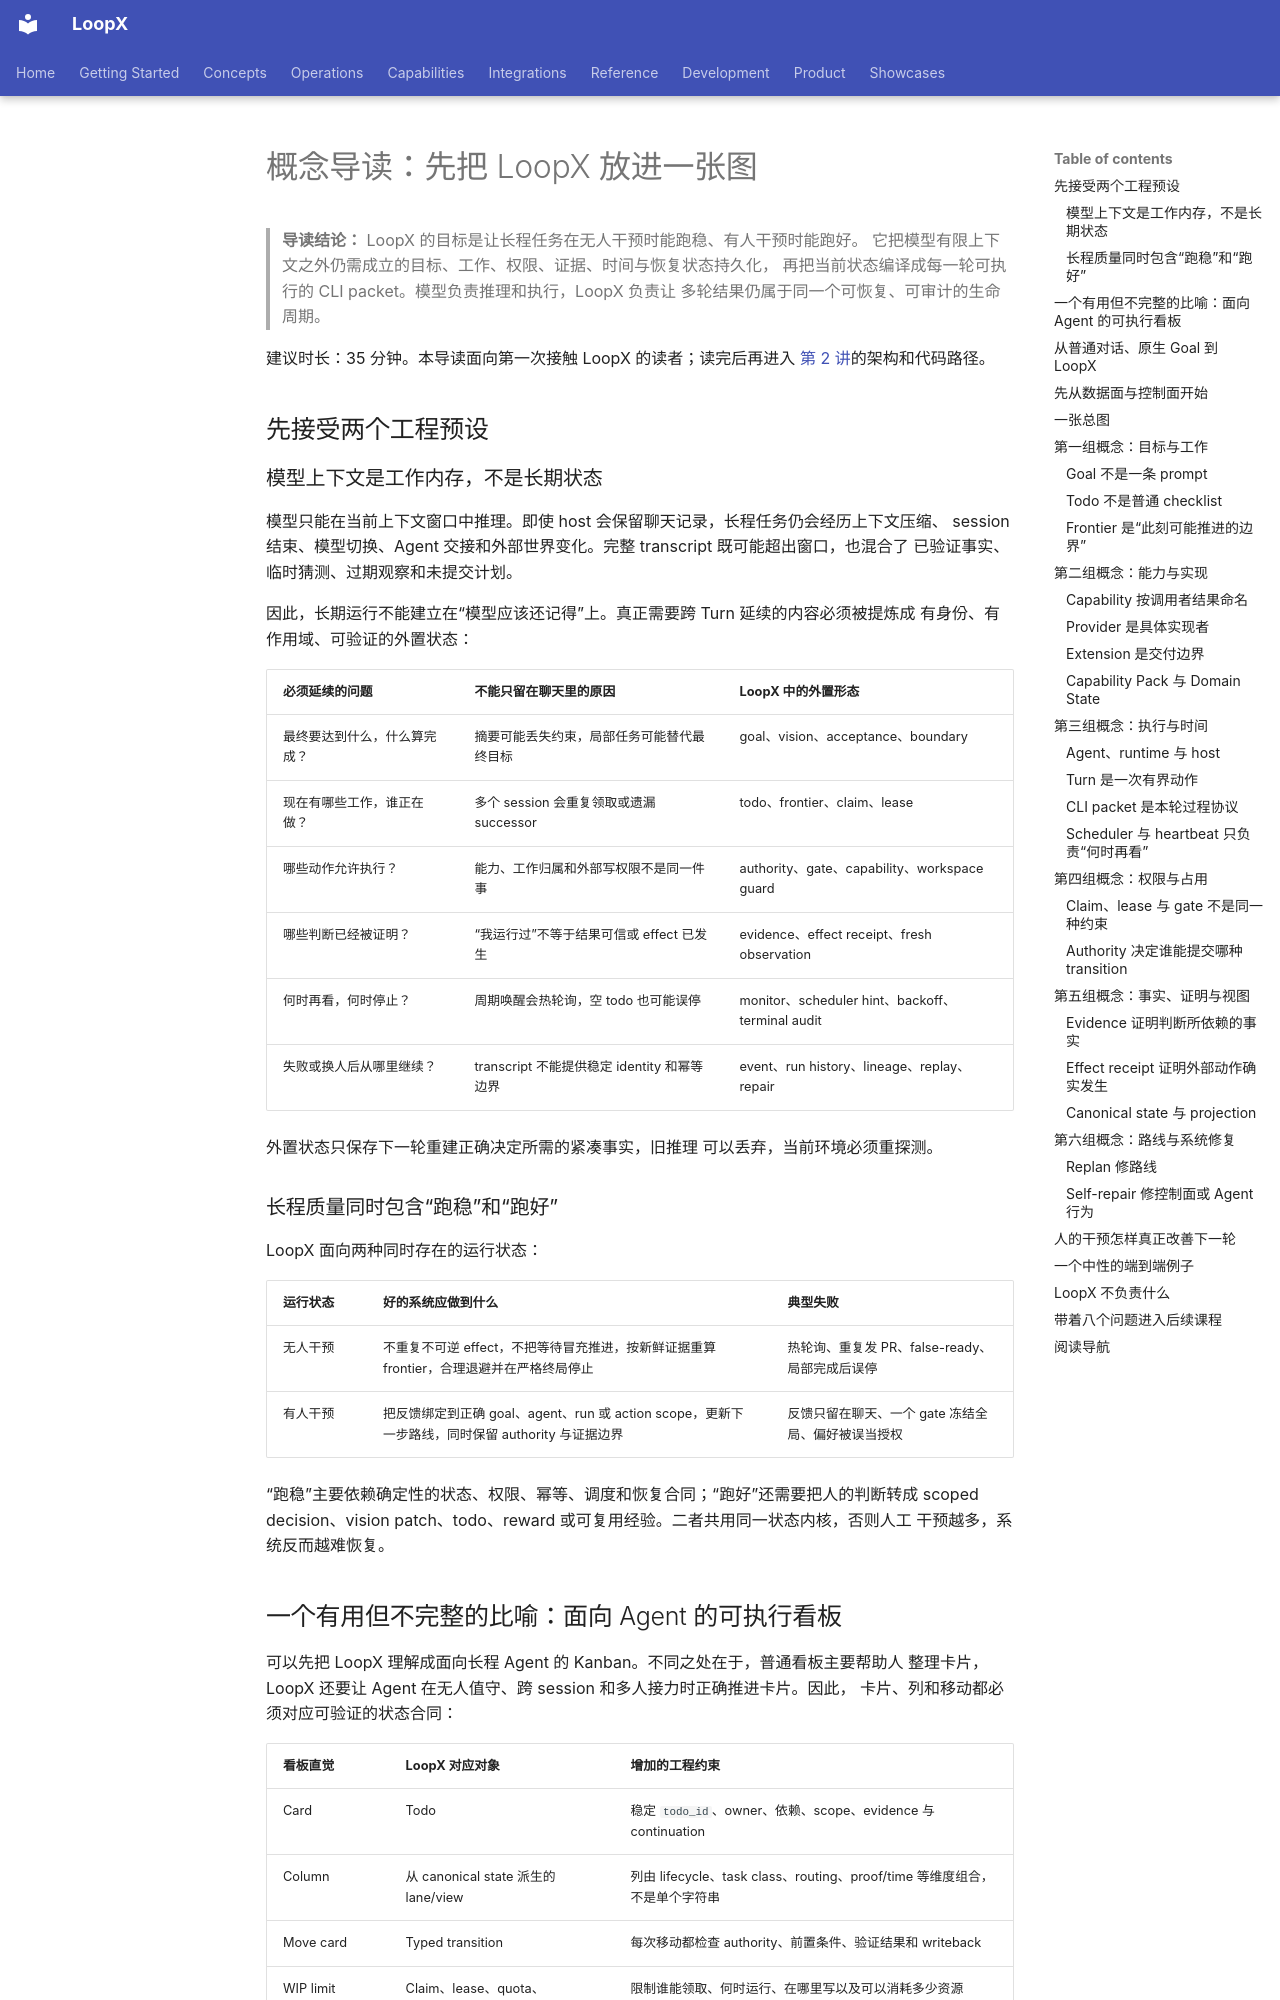

repository: loopx-project/loopx · page: development/control-plane-course/00-concept-primer/index.html · generator: mkdocs

# 概念导读：先把 LoopX 放进一张图

> **导读结论：** LoopX 的目标是让长程任务在无人干预时能跑稳、有人干预时能跑好。
> 它把模型有限上下文之外仍需成立的目标、工作、权限、证据、时间与恢复状态持久化，
> 再把当前状态编译成每一轮可执行的 CLI packet。模型负责推理和执行，LoopX 负责让
> 多轮结果仍属于同一个可恢复、可审计的生命周期。

建议时长：35 分钟。本导读面向第一次接触 LoopX 的读者；读完后再进入
[第 2 讲](02-goal-control-plane-architecture.md)的架构和代码路径。

## 先接受两个工程预设

### 模型上下文是工作内存，不是长期状态

模型只能在当前上下文窗口中推理。即使 host 会保留聊天记录，长程任务仍会经历上下文压缩、
session 结束、模型切换、Agent 交接和外部世界变化。完整 transcript 既可能超出窗口，也混合了
已验证事实、临时猜测、过期观察和未提交计划。

因此，长期运行不能建立在“模型应该还记得”上。真正需要跨 Turn 延续的内容必须被提炼成
有身份、有作用域、可验证的外置状态：

| 必须延续的问题 | 不能只留在聊天里的原因 | LoopX 中的外置形态 |
| --- | --- | --- |
| 最终要达到什么，什么算完成？ | 摘要可能丢失约束，局部任务可能替代最终目标 | goal、vision、acceptance、boundary |
| 现在有哪些工作，谁正在做？ | 多个 session 会重复领取或遗漏 successor | todo、frontier、claim、lease |
| 哪些动作允许执行？ | 能力、工作归属和外部写权限不是同一件事 | authority、gate、capability、workspace guard |
| 哪些判断已经被证明？ | “我运行过”不等于结果可信或 effect 已发生 | evidence、effect receipt、fresh observation |
| 何时再看，何时停止？ | 周期唤醒会热轮询，空 todo 也可能误停 | monitor、scheduler hint、backoff、terminal audit |
| 失败或换人后从哪里继续？ | transcript 不能提供稳定 identity 和幂等边界 | event、run history、lineage、replay、repair |

外置状态只保存下一轮重建正确决定所需的紧凑事实，旧推理
可以丢弃，当前环境必须重探测。

### 长程质量同时包含“跑稳”和“跑好”

LoopX 面向两种同时存在的运行状态：

| 运行状态 | 好的系统应做到什么 | 典型失败 |
| --- | --- | --- |
| 无人干预 | 不重复不可逆 effect，不把等待冒充推进，按新鲜证据重算 frontier，合理退避并在严格终局停止 | 热轮询、重复发 PR、false-ready、局部完成后误停 |
| 有人干预 | 把反馈绑定到正确 goal、agent、run 或 action scope，更新下一步路线，同时保留 authority 与证据边界 | 反馈只留在聊天、一个 gate 冻结全局、偏好被误当授权 |

“跑稳”主要依赖确定性的状态、权限、幂等、调度和恢复合同；“跑好”还需要把人的判断转成
scoped decision、vision patch、todo、reward 或可复用经验。二者共用同一状态内核，否则人工
干预越多，系统反而越难恢复。
